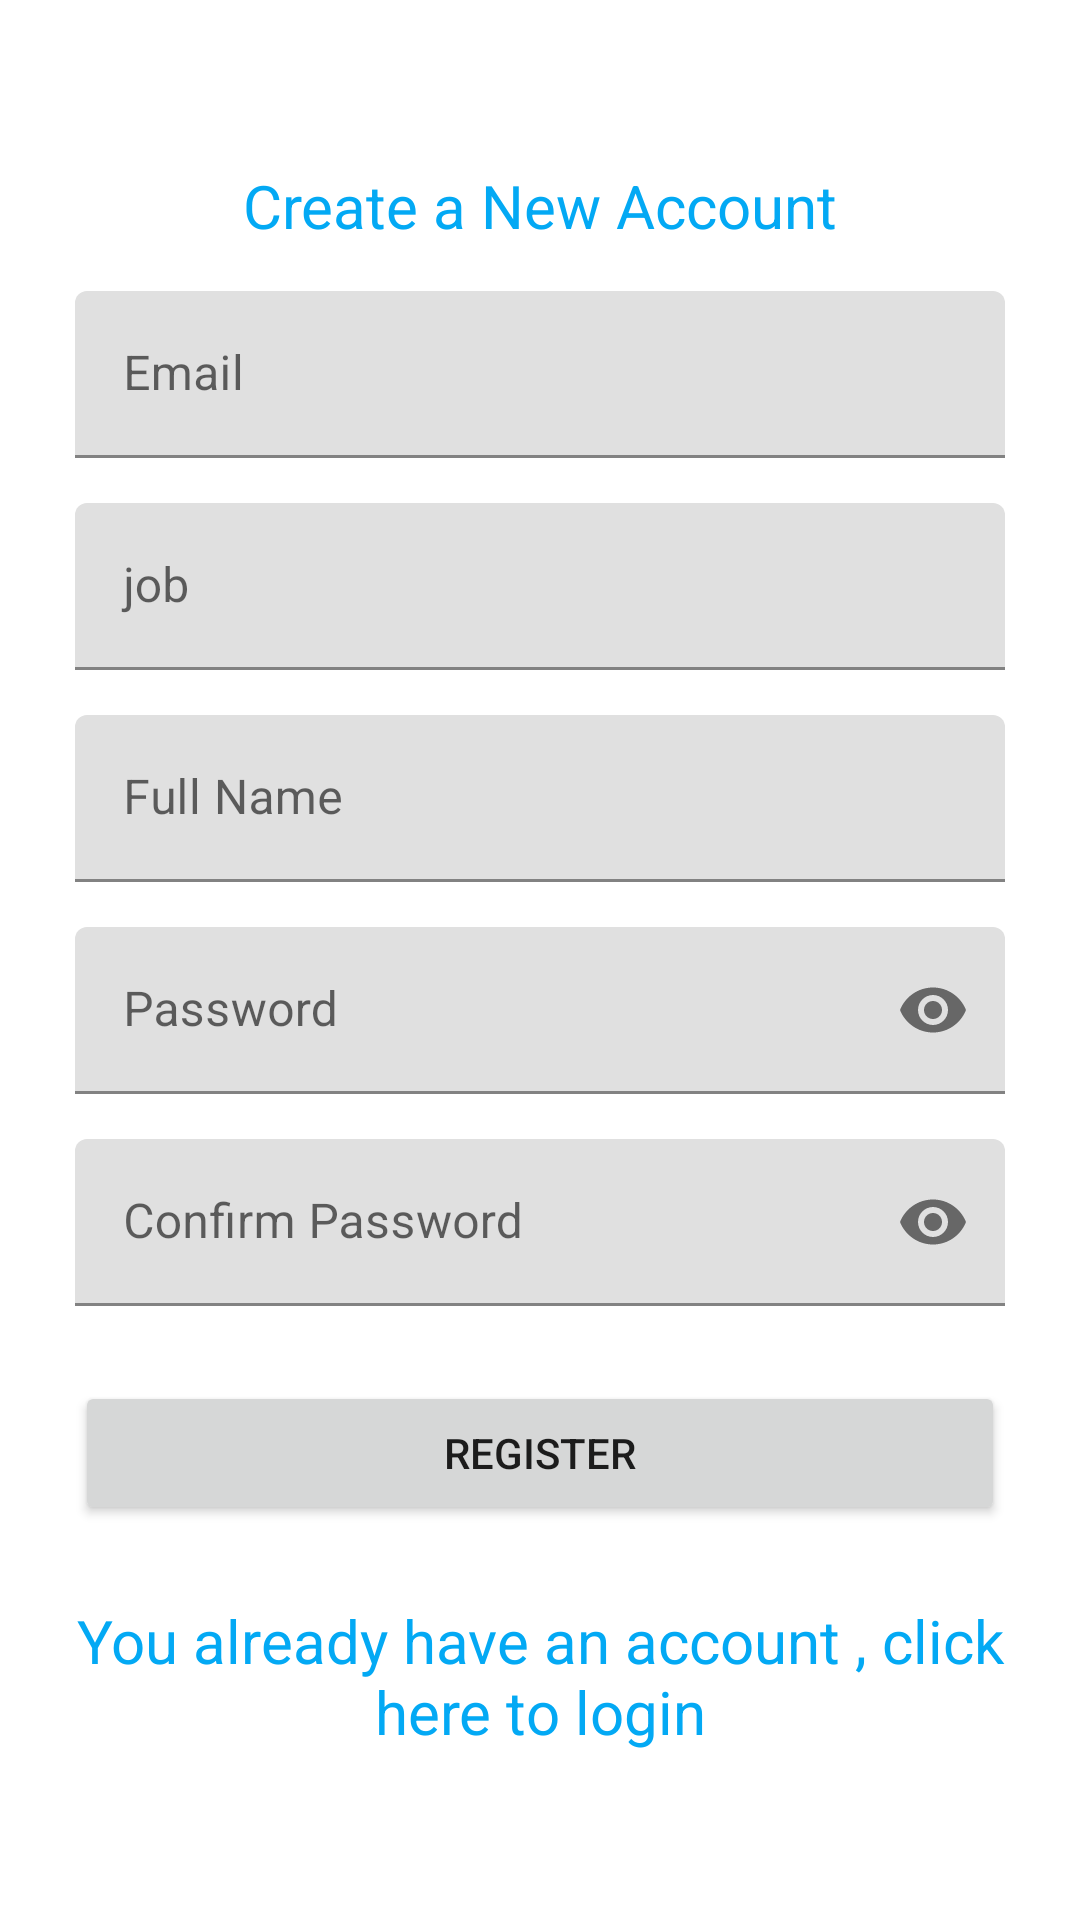

Reconstruct the res/layout file that produces this screen, plus the resources it refers to.
<!-- AndroidManifest.xml: application theme Theme.JobHunter -->
<!-- res/layout/sign_up_fragment.xml -->
<?xml version="1.0" encoding="utf-8"?>
<layout xmlns:android="http://schemas.android.com/apk/res/android"
    xmlns:app="http://schemas.android.com/apk/res-auto"
    xmlns:tools="http://schemas.android.com/tools">

    <data>

    </data>

    <RelativeLayout
        android:layout_width="match_parent"
        android:layout_height="match_parent"
        tools:context=".ui.frags.RegisterFragment">

        <ScrollView
            android:layout_width="match_parent"
            android:layout_height="match_parent">

            <LinearLayout
                android:layout_width="match_parent"
                android:layout_height="match_parent"
                android:orientation="vertical"
                android:paddingLeft="25dp"
                android:paddingTop="55dp"
                android:paddingRight="25dp">

                <TextView
                    android:layout_width="match_parent"
                    android:layout_height="wrap_content"
                    android:gravity="center_horizontal"
                    android:text="Create a New Account"
                    android:textColor="@color/colorPrimary"
                    android:textSize="20sp" />


                <com.google.android.material.textfield.TextInputLayout
                    android:id="@+id/register_et_layout_email"
                    android:layout_width="match_parent"
                    android:layout_height="wrap_content"
                    android:hint="Email">

                    <com.google.android.material.textfield.TextInputEditText
                        android:id="@+id/register_et_email"
                        android:layout_width="match_parent"
                        android:layout_height="wrap_content"
                        android:layout_marginTop="15dp"
                        android:inputType="textEmailAddress" />
                </com.google.android.material.textfield.TextInputLayout>

                <com.google.android.material.textfield.TextInputLayout
                    android:id="@+id/register_et_layout_job"
                    android:layout_width="match_parent"
                    android:layout_height="wrap_content"
                    android:hint="job">

                    <com.google.android.material.textfield.TextInputEditText
                        android:id="@+id/register_et_job"
                        android:layout_width="match_parent"
                        android:layout_height="wrap_content"
                        android:layout_marginTop="15dp"
                        android:inputType="text" />
                </com.google.android.material.textfield.TextInputLayout>


                <com.google.android.material.textfield.TextInputLayout
                    android:id="@+id/register_et_layout_name"
                    android:layout_width="match_parent"
                    android:layout_height="wrap_content"
                    android:hint="Full Name">

                    <com.google.android.material.textfield.TextInputEditText
                        android:id="@+id/register_et_name"
                        android:layout_width="match_parent"
                        android:layout_height="wrap_content"
                        android:layout_marginTop="15dp"
                        android:inputType="text" />
                </com.google.android.material.textfield.TextInputLayout>

                <com.google.android.material.textfield.TextInputLayout
                    android:id="@+id/register_et_layout_password"
                    android:layout_width="match_parent"
                    android:layout_height="wrap_content"
                    android:hint="Password"
                    app:passwordToggleEnabled="true">

                    <com.google.android.material.textfield.TextInputEditText
                        android:id="@+id/register_et_password"
                        android:layout_width="match_parent"
                        android:layout_height="wrap_content"
                        android:layout_marginTop="15dp"
                        android:inputType="textPassword" />
                </com.google.android.material.textfield.TextInputLayout>

                <com.google.android.material.textfield.TextInputLayout
                    android:id="@+id/register_et_layout_confirm_password"
                    android:layout_width="match_parent"
                    android:layout_height="wrap_content"
                    android:hint="Confirm Password"
                    app:passwordToggleEnabled="true">

                    <com.google.android.material.textfield.TextInputEditText
                        android:id="@+id/register_et_confirm_password"
                        android:layout_width="match_parent"
                        android:layout_height="wrap_content"
                        android:layout_marginTop="15dp"
                        android:inputType="textPassword" />
                </com.google.android.material.textfield.TextInputLayout>


                <Button
                    android:id="@+id/register_btn_register"
                    android:layout_width="match_parent"
                    android:layout_height="wrap_content"
                    android:layout_marginTop="25dp"
                    android:layout_marginBottom="25dp"
                    android:padding="12dp"
                    android:text="Register" />


                <TextView
                    android:id="@+id/register_tv_link_login"
                    android:layout_width="match_parent"
                    android:layout_height="wrap_content"
                    android:layout_marginBottom="25dp"
                    android:gravity="center"
                    android:text="You already have an account , click here to login"
                    android:textColor="@color/colorPrimary"
                    android:textSize="20sp" />

            </LinearLayout>
        </ScrollView>
    </RelativeLayout>
</layout>
<!-- resources referenced by this layout -->
<resources>
  <color name="colorPrimary">#03A9F4</color>
  <style name="Theme.JobHunter" parent="Theme.MaterialComponents.DayNight.NoActionBar">
      <item name="colorPrimary">@color/colorPrimary</item>
      <item name="colorPrimaryVariant">@color/colorPrimaryDark</item>
      <item name="colorOnPrimary">@color/white</item>
      <item name="android:statusBarColor" tools:targetApi="l">@color/colorPrimaryDark</item>
  </style>
  <color name="colorPrimaryDark">#2196F3</color>
  <color name="white">#FFFFFFFF</color>
</resources>
